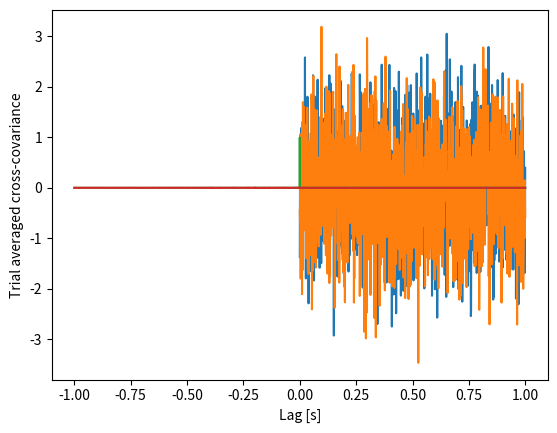

Recreate this plot in Python. (Note: this script raises an exception after producing the figure.)
# Load modules we'll need.

from scipy.io import loadmat
import matplotlib.pyplot as plt
import numpy as np
from scipy.signal import spectrogram
%matplotlib osx

# Make two noise signals, with multiple trials.

N = 1000;
K = 1000;
dt= 0.001;
T = N*dt;
x = np.random.randn(K,N)
y = np.random.randn(K,N)
t = np.arange(0,N)*dt

plt.plot(t,x[0,:])
plt.plot(t,y[0,:])
plt.xlabel('Time [s]');

# Compute the auto-covariance for each trial, then average over trials.

ac_xx = 1/N*np.array([np.correlate(x0,x0, 'full') for x0 in x]);
ac_xx = np.mean(ac_xx,0)
lags  = np.arange(-N + 1, N)                  # Create a lag axis,
plt.plot(lags * dt, ac_xx)                    # ... and plot the result.
plt.xlabel('Lag [s]')
plt.ylabel('Trial averaged autocovariance');


# Compute the cross-covariance.

cc_xy = 1/N*np.array([np.correlate(x[k,:],y[k,:], 'full') for k in range(0,K)]);
cc_xy = np.mean(cc_xy,0)
lags = np.arange(-N + 1, N)                  # Create a lag axis,
plt.plot(lags * dt, cc_xy)                   # ... and plot the result.
plt.xlabel('Lag [s]')
plt.ylabel('Trial averaged cross-covariance');


# Compute the coherence.

Xf = np.array([np.fft.fft(x0 - x0.mean()) for x0 in x])  # Compute Fourier transform of x for each trial
Yf = np.array([np.fft.fft(y0 - y0.mean()) for y0 in y])  # Compute Fourier transform of y for each trial

Sxx = 2 * dt**2 / T * (Xf * Xf.conj())  # Spectrum of E1 trials
Syy = 2 * dt**2 / T * (Yf * Yf.conj())  # ... and E2 trials
Sxy = 2 * dt**2 / T * (Xf * Yf.conj())  # ... and the cross spectrum

# Compute the coherence.
cohr = abs(mean(Sxy,0)) / (np.sqrt(mean(Sxx.real,0)) * np.sqrt(mean(Syy.real,0)))

f = fftfreq(N, dt)                      # Define a frequency axis.
plt.plot(f, cohr)                       # Plot the coherence.
plt.ylim([0, 1.1])                      # ... with y-axis scaled,
plt.xlabel('Frequency [Hz]')            # ... and with axes labeled.
plt.ylabel('Coherence')
plt.title('Trial averaged coherence between two electrodes');